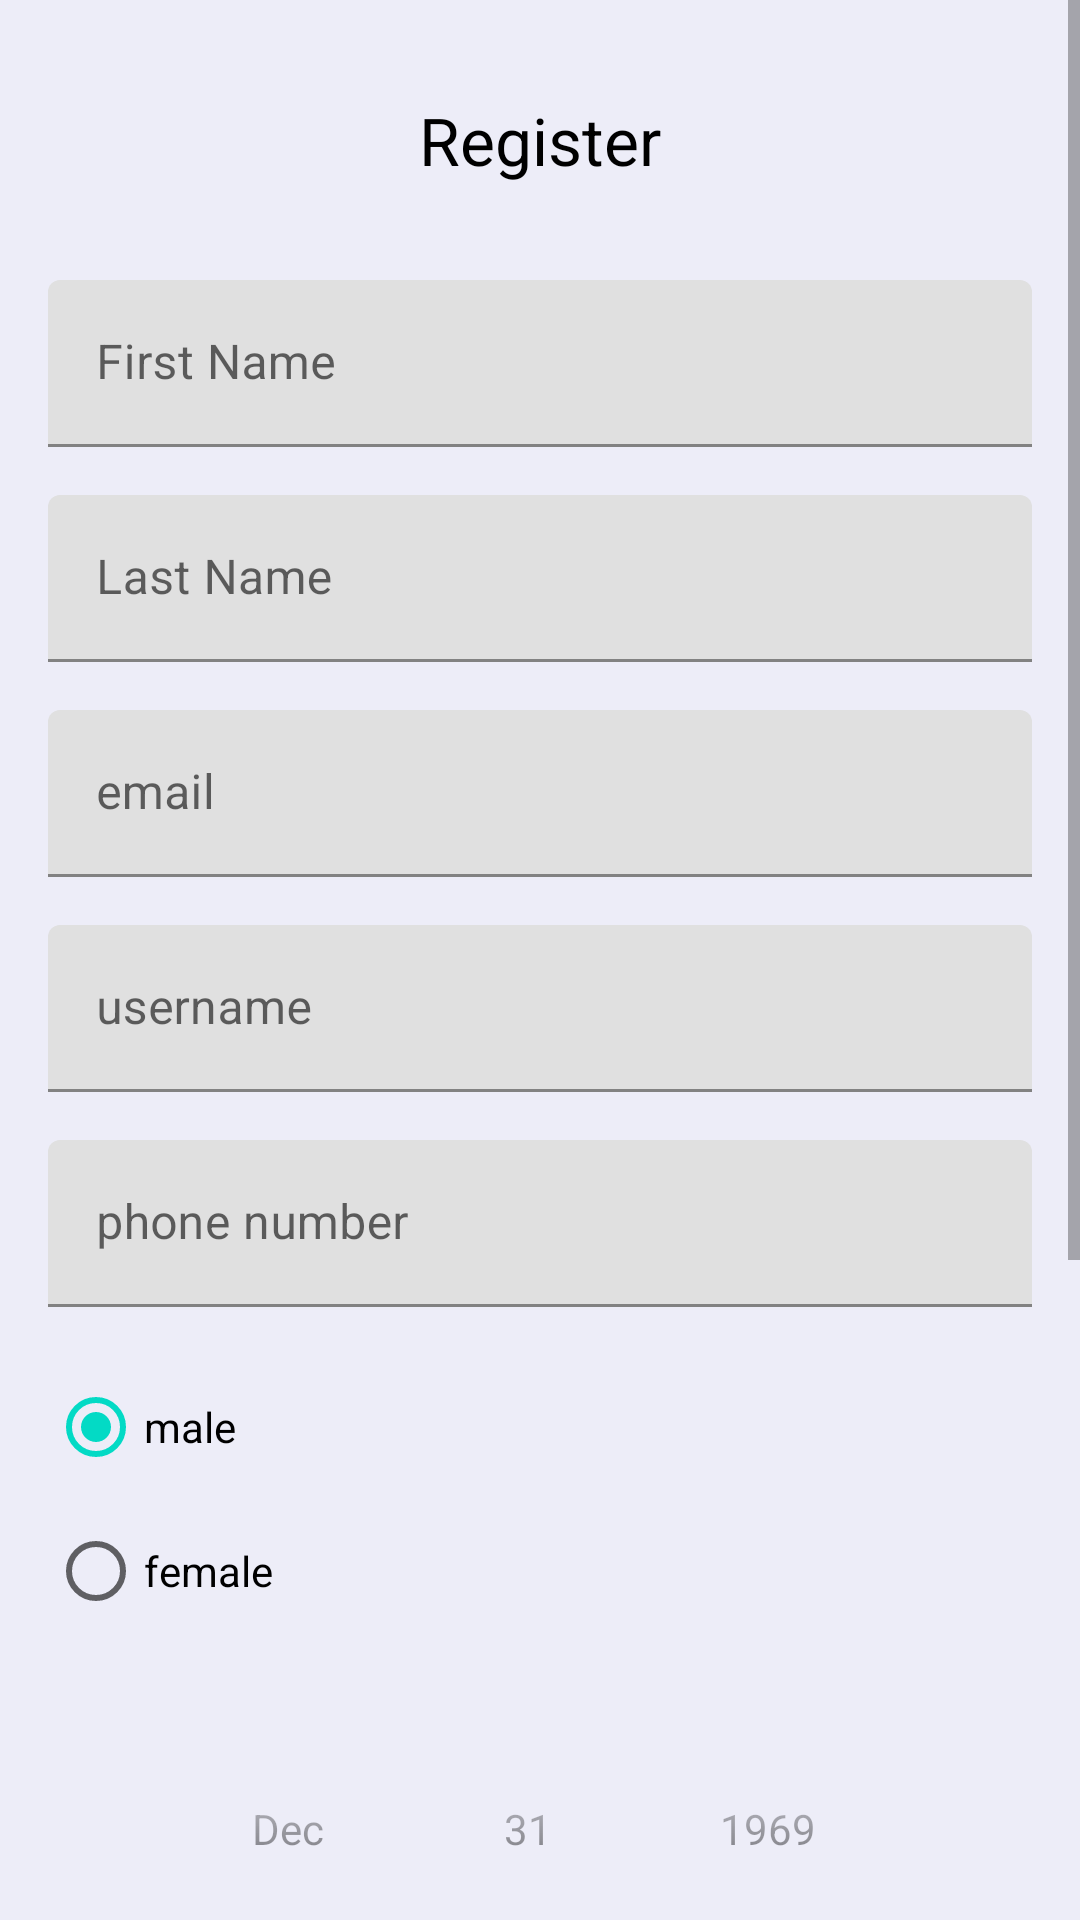

This screen was rendered from an Android layout file. Write that file and the resources it references.
<!-- AndroidManifest.xml: application theme Theme.EasyFlow -->
<!-- res/layout/fragment_register.xml -->
<layout xmlns:android="http://schemas.android.com/apk/res/android"
    xmlns:tools="http://schemas.android.com/tools">

    <data>
        <variable
            name="viewModel"
            type="com.easyflow.activities.signIn.fragmentRegister.RegisterViewModel" />
    </data>

    <ScrollView
        android:layout_width="match_parent"
        android:layout_height="match_parent">
        <LinearLayout
            android:layout_width="match_parent"
            android:layout_height="wrap_content"
            android:orientation="vertical"
            tools:context=".activities.signIn.fragmentRegister.RegisterFragment"
            android:background="@color/main_color">

            <TextView
                 android:layout_width="wrap_content"
                 android:layout_height="wrap_content"
                 android:text="Register"
                 android:textAppearance="@style/TextAppearance.AppCompat.Large"
                 android:textColor="@color/black"
                 android:layout_gravity="center_horizontal"
                 android:layout_marginTop="32dp"
                 android:layout_marginBottom="16dp"/>

            <com.google.android.material.textfield.TextInputLayout
                android:layout_width="match_parent"
                android:layout_height="wrap_content"
                android:layout_marginStart="16dp"
                android:layout_marginEnd="16dp"
                android:layout_marginTop="16dp">

                <com.google.android.material.textfield.TextInputEditText
                    android:id="@+id/firstNameRegister"
                    android:layout_width="match_parent"
                    android:layout_height="wrap_content"
                    android:hint="@string/first_name"
                    android:inputType="textPersonName" />
            </com.google.android.material.textfield.TextInputLayout>

            <com.google.android.material.textfield.TextInputLayout
                android:layout_width="match_parent"
                android:layout_height="wrap_content"
                android:layout_marginStart="16dp"
                android:layout_marginEnd="16dp"
                android:layout_marginTop="16dp">

                <com.google.android.material.textfield.TextInputEditText
                    android:id="@+id/lastNameRegister"
                    android:layout_width="match_parent"
                    android:layout_height="wrap_content"
                    android:hint="@string/last_name"
                    android:inputType="textPersonName" />
            </com.google.android.material.textfield.TextInputLayout>

            <com.google.android.material.textfield.TextInputLayout
                android:layout_width="match_parent"
                android:layout_height="wrap_content"
                android:layout_marginStart="16dp"
                android:layout_marginEnd="16dp"
                android:layout_marginTop="16dp">

                <com.google.android.material.textfield.TextInputEditText
                    android:id="@+id/emailRegister"
                    android:layout_width="match_parent"
                    android:layout_height="wrap_content"
                    android:hint="@string/email"
                    android:inputType="textEmailAddress" />
            </com.google.android.material.textfield.TextInputLayout>

            <com.google.android.material.textfield.TextInputLayout
                android:layout_width="match_parent"
                android:layout_height="wrap_content"
                android:layout_marginStart="16dp"
                android:layout_marginEnd="16dp"
                android:layout_marginTop="16dp">

                <com.google.android.material.textfield.TextInputEditText
                    android:id="@+id/userNameRegister"
                    android:layout_width="match_parent"
                    android:layout_height="wrap_content"
                    android:hint="@string/username_text"
                    android:inputType="text"/>
            </com.google.android.material.textfield.TextInputLayout>

            <com.google.android.material.textfield.TextInputLayout
                android:layout_width="match_parent"
                android:layout_height="wrap_content"
                android:layout_marginStart="16dp"
                android:layout_marginEnd="16dp"
                android:layout_marginTop="16dp">

                <com.google.android.material.textfield.TextInputEditText
                    android:id="@+id/phoneNumberRegister"
                    android:layout_width="match_parent"
                    android:layout_height="wrap_content"
                    android:hint="@string/phone_number_text"
                    android:textColorHint="#000000"
                    android:inputType="number"
                    android:digits="0123456789"
                    android:maxLength="11"/>
            </com.google.android.material.textfield.TextInputLayout>

            <RadioGroup
                android:id="@+id/rgGender"
                android:layout_width="match_parent"
                android:layout_height="wrap_content"
                android:layout_marginStart="16dp"
                android:layout_marginEnd="16dp"
                android:layout_marginTop="16dp">

                <RadioButton
                    android:id="@+id/maleRadioButton"
                    android:layout_width="wrap_content"
                    android:layout_height="wrap_content"
                    android:text="@string/male_text"
                    android:checked="true" />

                <RadioButton
                    android:id="@+id/femaleRadioButton"
                    android:layout_width="wrap_content"
                    android:layout_height="wrap_content"
                    android:text="@string/female_text" />

            </RadioGroup>

            <com.google.android.material.textfield.TextInputLayout
                android:layout_width="match_parent"
                android:layout_height="wrap_content"
                android:layout_marginStart="16dp"
                android:layout_marginEnd="16dp"
                android:layout_marginTop="16dp">

                <DatePicker
                    android:id="@+id/birthDateRegister"
                    android:layout_width="match_parent"
                    android:layout_height="wrap_content"
                    android:calendarViewShown="false"
                    android:datePickerMode="spinner"
                    android:textColor="@color/black"
                    />

            </com.google.android.material.textfield.TextInputLayout>

            <com.google.android.material.textfield.TextInputLayout
                android:layout_width="match_parent"
                android:layout_height="wrap_content"
                android:layout_marginStart="16dp"
                android:layout_marginEnd="16dp"
                android:layout_marginTop="16dp">

                <com.google.android.material.textfield.TextInputEditText
                    android:id="@+id/passwordRegister"
                    android:layout_width="match_parent"
                    android:layout_height="wrap_content"
                    android:hint="@string/password_text"
                    android:inputType="textPassword"
                    />

                <CheckBox
                    android:id="@+id/cbShowPassword"
                    android:layout_width="wrap_content"
                    android:layout_height="wrap_content"
                    android:text="@string/show_password_text" />
            </com.google.android.material.textfield.TextInputLayout>

            <Button
                android:id="@+id/registerButton"
                android:layout_width="wrap_content"
                android:layout_height="wrap_content"
                android:text="@string/register_text"
                android:layout_gravity="center_horizontal"
                android:layout_marginTop="32dp"
                style="@style/button_style" />

        </LinearLayout>
    </ScrollView>
</layout>
<!-- resources referenced by this layout -->
<resources>
  <color name="black">#FF000000</color>
  <color name="main_color">#EDEDF8</color>
  <string name="email">email</string>
  <string name="female_text">female</string>
  <string name="first_name">First Name</string>
  <string name="last_name">Last Name</string>
  <string name="male_text">male</string>
  <string name="password_text">password</string>
  <string name="phone_number_text">phone number</string>
  <string name="register_text">Register</string>
  <string name="show_password_text">show password</string>
  <string name="username_text">username</string>
  <style name="button_style">
          <item name="android:backgroundTint">#000</item>
          <item name="android:textColor">#fff</item>
      </style>
  <style name="Theme.EasyFlow" parent="Theme.MaterialComponents.Light.NoActionBar">
          
          <item name="colorPrimary">@color/purple_500</item>
          <item name="colorPrimaryVariant">@color/purple_700</item>
          <item name="colorOnPrimary">@color/white</item>
          
          <item name="colorSecondary">@color/teal_200</item>
          <item name="colorSecondaryVariant">@color/teal_700</item>
          <item name="colorOnSecondary">@color/black</item>
          
          <item name="android:statusBarColor">@color/black</item>
          <item name="android:navigationBarColor">@color/black</item>
          <item name="android:windowDisablePreview">true</item>
          
      </style>
  <color name="purple_500">#FF6200EE</color>
  <color name="purple_700">#FF3700B3</color>
  <color name="white">#FFFFFFFF</color>
  <color name="teal_200">#FF03DAC5</color>
  <color name="teal_700">#FF018786</color>
</resources>
